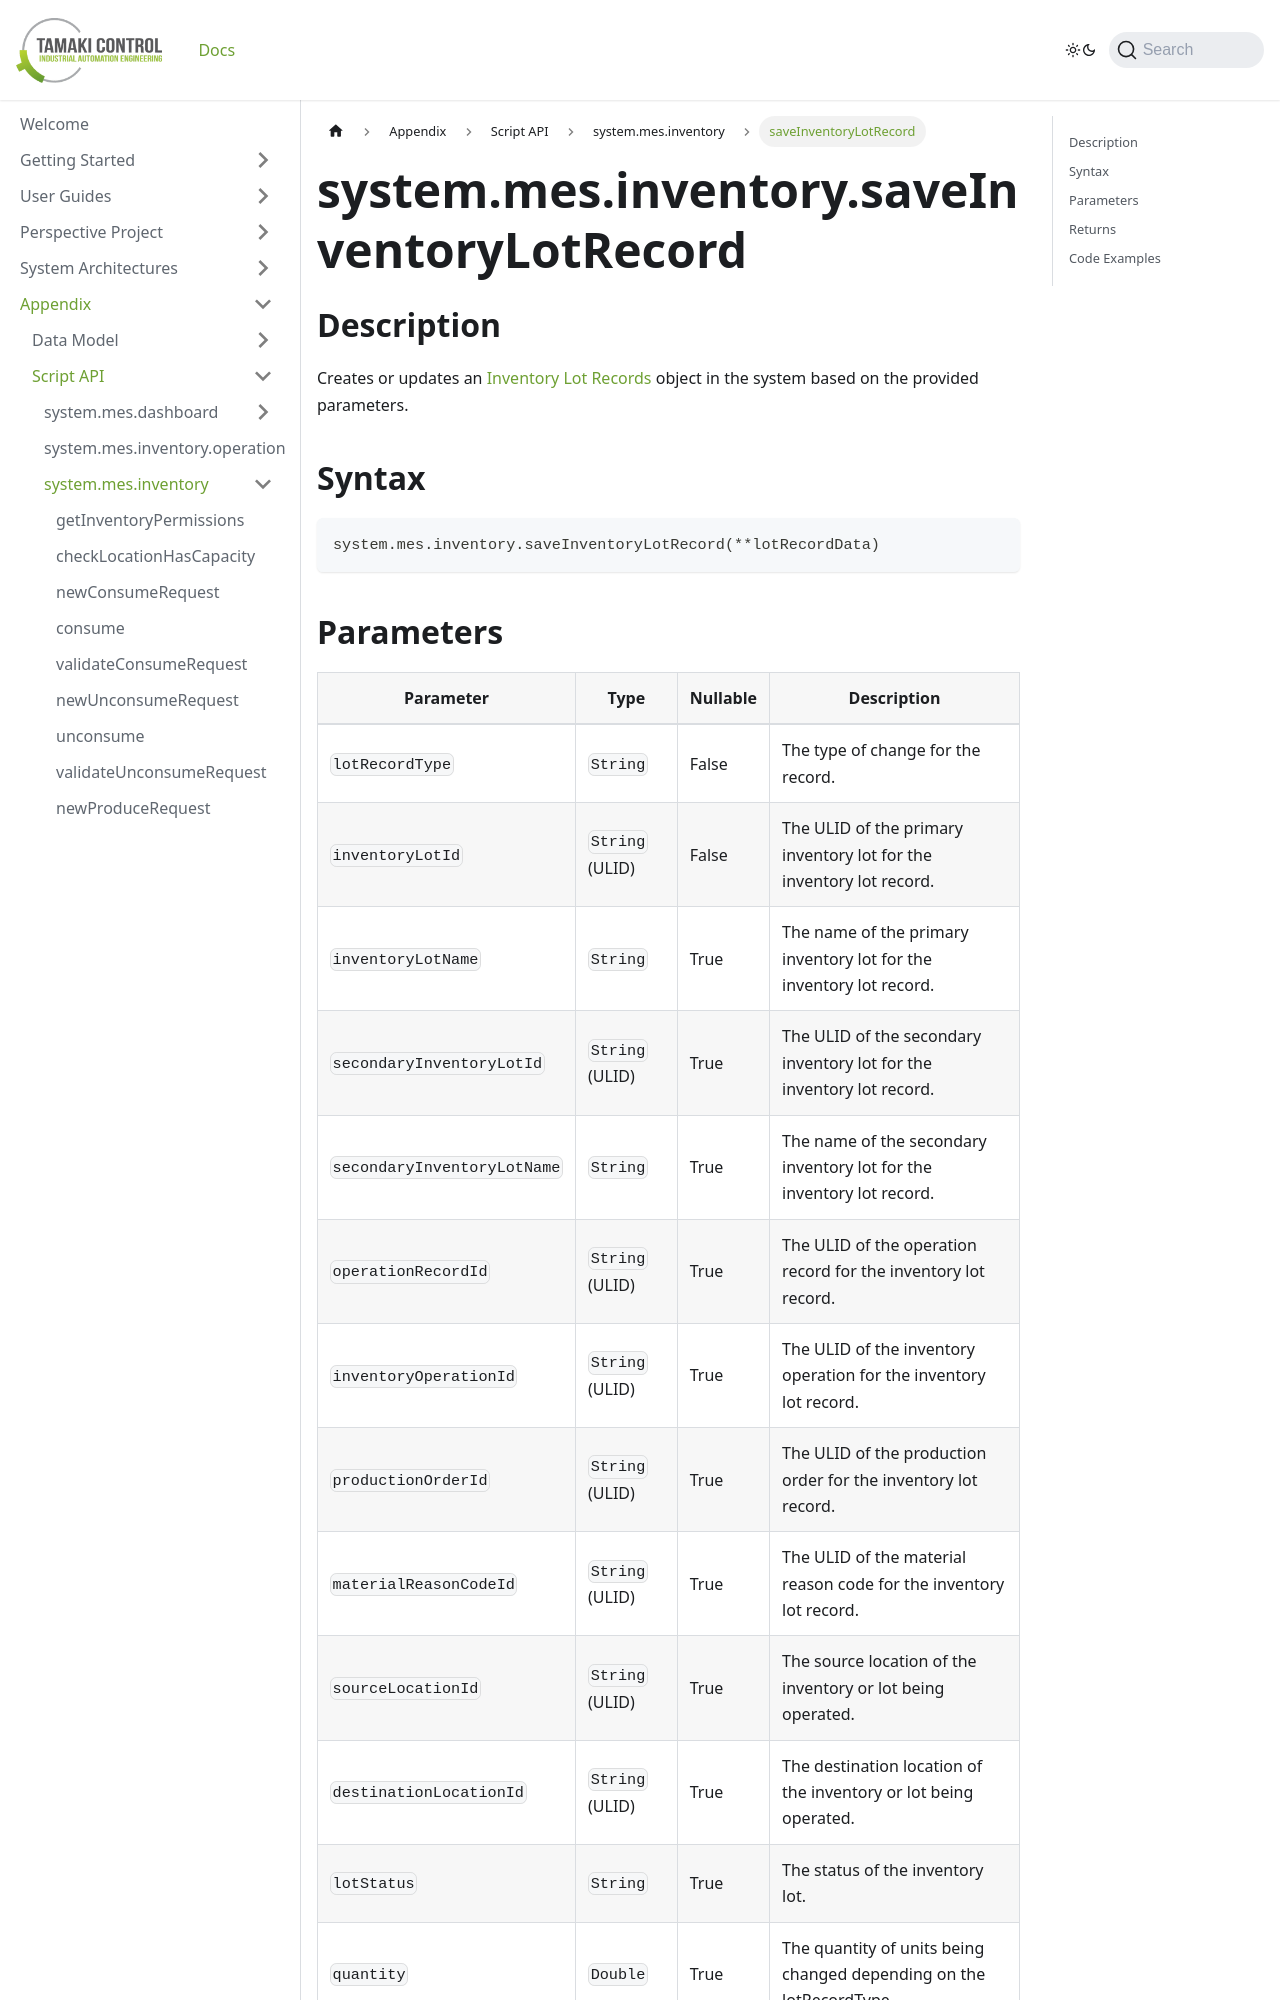

repository: TamakiControl/tamaki-mes-docs · page: docs/appendix/script-api/inventory-script-api/save-inventory-lot-record/index.html · generator: docusaurus

---
sidebar_position: 60
title: "saveInventoryLotRecord"
description: "Creates or updates an inventory lot record with specified parameters."
---

# system.mes.inventory.saveInventoryLotRecord

## Description

Creates or updates an [Inventory Lot Records](../../data-model/inventory-operation-model/inventory-lot-record) object in the system based on the provided parameters.

## Syntax

```python
system.mes.inventory.saveInventoryLotRecord(**lotRecordData)
```
